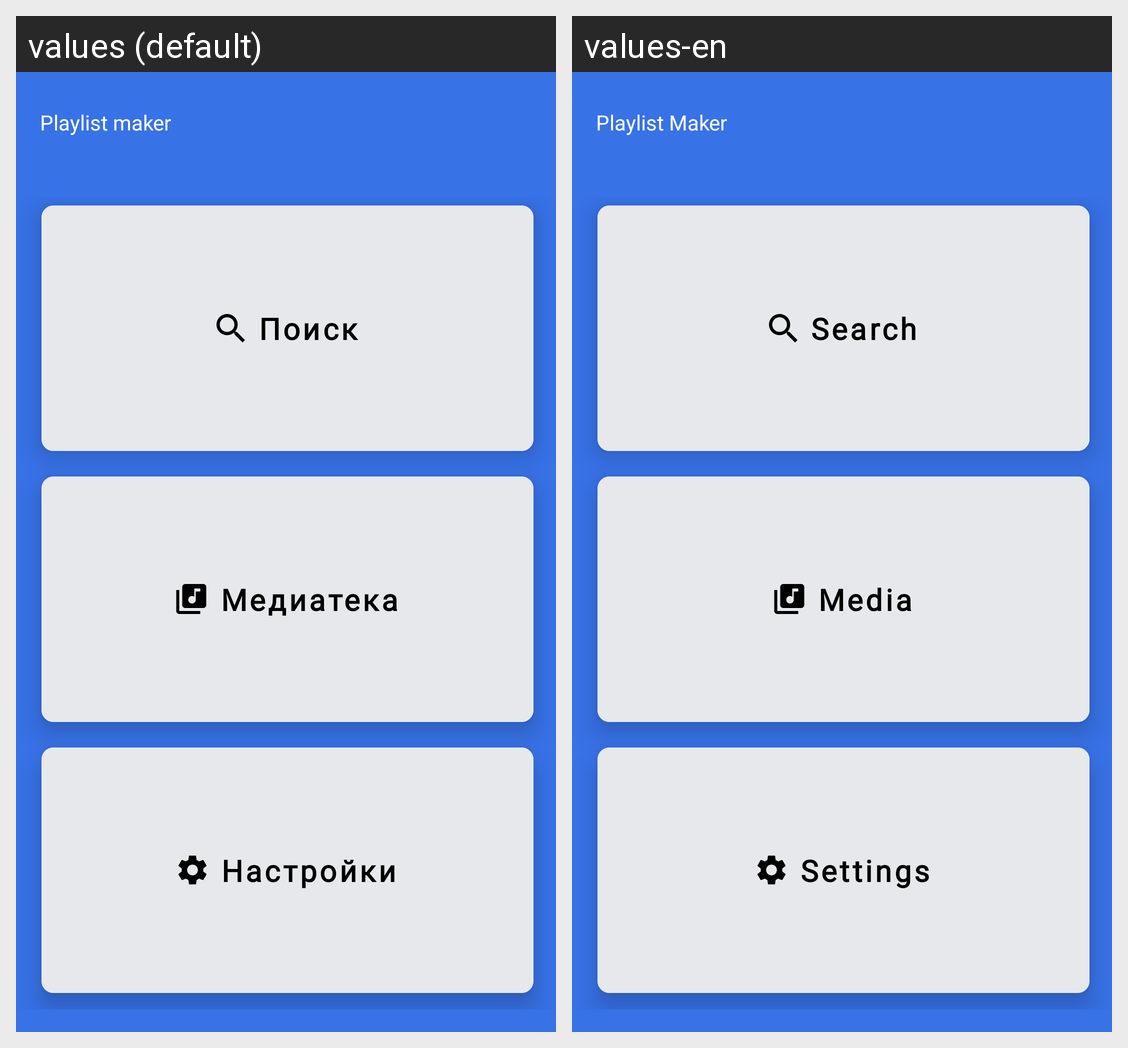

Translations of the strings shown on this Android screen, per locale in the grid:
Android screen res/layout/activity_main.xml rendered under 2 locales, left to right: values (default), values-en. Device: Nexus 5 (rendered at 1080×1920; each locale shown at half size, 540×960, under a caption strip naming it); theme Theme.PlaylistMaker.
Strings drawn on this screen, with the default value and each locale's value (text and hints the layout hard-codes, and strings that could not be matched under every locale, appear in the picture but are not listed):

app_name
  values: Playlist maker
  values-en: Playlist Maker

search
  values: Поиск
  values-en: Search

mediateka
  values: Медиатека
  values-en: Media

settings
  values: Настройки
  values-en: Settings
